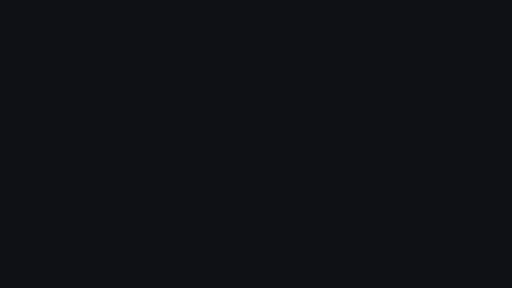
t = 0.00 s
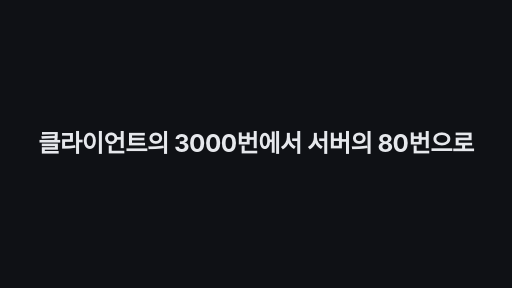
t = 1.70 s
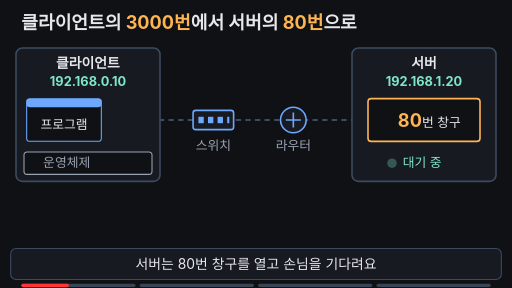
t = 3.40 s
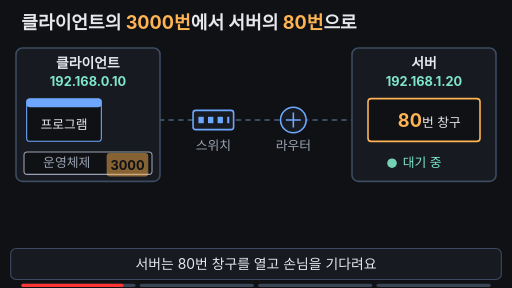
t = 5.01 s
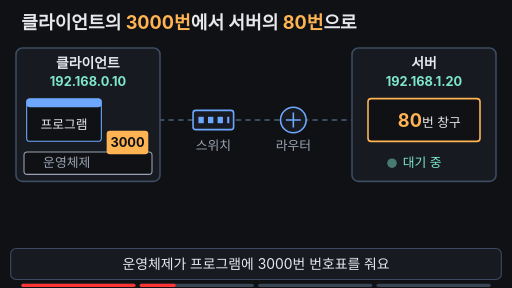
t = 6.55 s
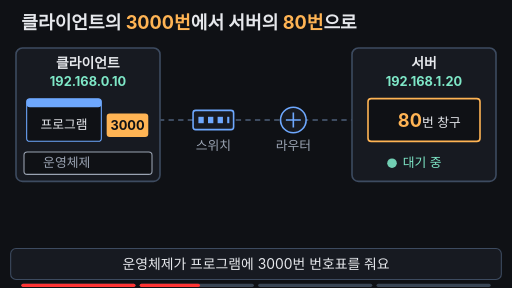
t = 7.36 s

The animated SVG that drew these frames (rendered in a browser with its animation timeline set to each time). Animation: 21 SMIL elements (animate=18,animateTransform=3); frames cover the first 7.36 s, repeats indefinitely.

<svg xmlns="http://www.w3.org/2000/svg" viewBox="0 0 960 540" width="960" height="540" font-family="-apple-system,'Apple SD Gothic Neo','Segoe UI',sans-serif">
  <rect width="960" height="540" fill="#0f1115"/>

  <!-- 제목 -->
  <text x="40" y="54" font-size="34" font-weight="700" fill="#e6e8ec">클라이언트의 <tspan fill="#ffb454">3000번</tspan>에서 서버의 <tspan fill="#ffb454">80번</tspan>으로</text>

  <!-- 경로선 (회색 점선) -->
  <line x1="280" y1="225" x2="690" y2="225" stroke="#3d4b60" stroke-width="4" stroke-dasharray="10 8"/>
  <!-- 경로선 하이라이트 (8~10초) -->
  <line x1="280" y1="225" x2="690" y2="225" stroke="#7ee7c7" stroke-width="7" stroke-linecap="round" opacity="0">
    <animate attributeName="opacity" dur="14s" repeatCount="indefinite" keyTimes="0;0.79;0.8;0.95;0.97;1" values="0;0;1;1;0;0" begin="2s"/>
  </line>

  <!-- 클라이언트 컴퓨터 -->
  <rect x="30" y="90" width="270" height="250" rx="12" fill="#171a21" stroke="#3d4b60" stroke-width="3"/>
  <text x="165" y="128" text-anchor="middle" font-size="26" font-weight="700" fill="#e6e8ec">클라이언트</text>
  <text x="165" y="162" text-anchor="middle" font-size="24" font-weight="700" fill="#7ee7c7">192.168.0.10</text>
  <rect x="50" y="185" width="140" height="80" rx="6" fill="#0f1115" stroke="#6ea8fe" stroke-width="2"/>
  <rect x="50" y="185" width="140" height="16" rx="6" fill="#6ea8fe"/>
  <text x="120" y="242" text-anchor="middle" font-size="24" fill="#e6e8ec">프로그램</text>
  <rect x="45" y="285" width="240" height="42" rx="6" fill="#0f1115" stroke="#9aa3b2" stroke-width="2"/>
  <text x="125" y="314" text-anchor="middle" font-size="24" fill="#9aa3b2">운영체제</text>

  <!-- 3000 번호표: 운영체제에서 올라와 프로그램 옆에 붙음 (2~5초) -->
  <g opacity="0" transform="translate(0,84)">
    <animate attributeName="opacity" dur="14s" repeatCount="indefinite" keyTimes="0;0.2;0.23;0.96;0.98;1" values="0;0;1;1;0;0" begin="2s"/>
    <animateTransform attributeName="transform" type="translate" dur="14s" repeatCount="indefinite" keyTimes="0;0.25;0.4;0.98;0.99;1" values="0,84;0,84;0,0;0,0;0,84;0,84" begin="2s"/>
    <rect x="200" y="203" width="78" height="44" rx="6" fill="#ffb454"/>
    <text x="239" y="234" text-anchor="middle" font-size="24" font-weight="700" fill="#0f1115">3000</text>
  </g>

  <!-- 스위치 -->
  <rect x="362" y="207" width="76" height="36" rx="5" fill="#171a21" stroke="#6ea8fe" stroke-width="3"/>
  <g fill="#6ea8fe"><rect x="372" y="219" width="10" height="12"/><rect x="390" y="219" width="10" height="12"/><rect x="408" y="219" width="10" height="12"/><rect x="426" y="219" width="4" height="12"/></g>
  <text x="400" y="282" text-anchor="middle" font-size="24" fill="#9aa3b2">스위치</text>
  <!-- 라우터 -->
  <circle cx="550" cy="225" r="24" fill="#171a21" stroke="#6ea8fe" stroke-width="3"/>
  <path d="M536,225 H564 M550,211 V239" stroke="#6ea8fe" stroke-width="3"/>
  <text x="550" y="282" text-anchor="middle" font-size="24" fill="#9aa3b2">라우터</text>

  <!-- 서버 컴퓨터 -->
  <rect x="660" y="90" width="270" height="250" rx="12" fill="#171a21" stroke="#3d4b60" stroke-width="3"/>
  <text x="795" y="128" text-anchor="middle" font-size="26" font-weight="700" fill="#e6e8ec">서버</text>
  <text x="795" y="162" text-anchor="middle" font-size="24" font-weight="700" fill="#7ee7c7">192.168.1.20</text>
  <rect x="690" y="185" width="210" height="80" rx="6" fill="#0f1115" stroke="#ffb454" stroke-width="3">
    <animate attributeName="stroke" dur="14s" repeatCount="indefinite" keyTimes="0;0.78;0.8;0.95;0.97;1" values="#ffb454;#ffb454;#7ee7c7;#7ee7c7;#ffb454;#ffb454" begin="2s"/>
    <animate attributeName="stroke-width" dur="14s" repeatCount="indefinite" keyTimes="0;0.78;0.8;0.95;0.97;1" values="3;3;6;6;3;3" begin="2s"/>
  </rect>
  <text x="805" y="238" text-anchor="middle" font-size="24" fill="#e6e8ec"><tspan font-size="34" font-weight="700" fill="#ffb454">80</tspan>번 창구</text>
  <circle cx="735" cy="306" r="9" fill="#7ee7c7">
    <animate attributeName="opacity" dur="14s" repeatCount="indefinite" keyTimes="0;0.1;0.2;0.3;0.4;0.5;0.6;0.7;0.8;0.9;1" values="1;0.3;1;0.3;1;0.3;1;0.3;1;0.3;1" begin="2s"/>
  </circle>
  <text x="755" y="314" font-size="24" fill="#7ee7c7">대기 중</text>

  <!-- 요청 봉투: 3000 → 스위치 → 라우터 → 80 (5~8초) -->
  <g opacity="0" transform="translate(280,225)">
    <animate attributeName="opacity" dur="14s" repeatCount="indefinite" keyTimes="0;0.5;0.52;0.95;0.97;1" values="0;0;1;1;0;0" begin="2s"/>
    <animateTransform attributeName="transform" type="translate" dur="14s" repeatCount="indefinite"
      keyTimes="0;0.52;0.6;0.63;0.7;0.73;0.79;0.97;0.98;1" values="280,225;280,225;400,225;400,225;550,225;550,225;668,225;668,225;280,225;280,225" begin="2s"/>
    <rect x="-24" y="-17" width="48" height="34" rx="4" fill="#e6e8ec" stroke="#0f1115" stroke-width="2"/>
    <path d="M-24,-17 L0,4 L24,-17" fill="none" stroke="#0f1115" stroke-width="2"/>
  </g>

  <!-- 봉투에 적힌 주소 (5~10초) -->
  <g opacity="0">
    <animate attributeName="opacity" dur="14s" repeatCount="indefinite" keyTimes="0;0.5;0.52;0.95;0.97;1" values="0;0;1;1;0;0" begin="2s"/>
    <rect x="130" y="362" width="700" height="72" rx="10" fill="#171a21" stroke="#3d4b60" stroke-width="2"/>
    <rect x="152" y="381" width="48" height="34" rx="4" fill="#e6e8ec"/>
    <path d="M152,381 L176,402 L200,381" fill="none" stroke="#0f1115" stroke-width="2"/>
    <text x="510" y="408" text-anchor="middle" font-size="27" font-weight="700" fill="#e6e8ec">192.168.0.10:<tspan fill="#ffb454">3000</tspan> → 192.168.1.20:<tspan fill="#ffb454">80</tspan></text>
  </g>

  <!-- 결론 (8~10초) -->
  <g opacity="0">
    <animate attributeName="opacity" dur="14s" repeatCount="indefinite" keyTimes="0;0.79;0.8;0.95;0.97;1" values="0;0;1;1;0;0" begin="2s"/>
    <rect x="315" y="98" width="330" height="66" rx="12" fill="#171a21" stroke="#7ee7c7" stroke-width="3"/>
    <text x="480" y="141" text-anchor="middle" font-size="28" font-weight="700" fill="#7ee7c7">IP + 포트 = 하나의 길</text>
  </g>

  <!-- 자막 바 -->
  <rect x="20" y="466" width="920" height="58" rx="10" fill="#171a21" stroke="#3d4b60" stroke-width="2"/>
  <g font-size="26" text-anchor="middle" fill="#e6e8ec">
    <text x="480" y="504">서버는 80번 창구를 열고 손님을 기다려요
      <animate attributeName="opacity" dur="14s" repeatCount="indefinite" keyTimes="0;0.22;0.24;0.97;0.99;1" values="1;1;0;0;1;1" begin="2s"/>
    </text>
    <text x="480" y="504" opacity="0">운영체제가 프로그램에 3000번 번호표를 줘요
      <animate attributeName="opacity" dur="14s" repeatCount="indefinite" keyTimes="0;0.23;0.25;0.49;0.51;1" values="0;0;1;1;0;0" begin="2s"/>
    </text>
    <text x="480" y="504" opacity="0">요청은 스위치와 라우터를 지나 80번으로 가요
      <animate attributeName="opacity" dur="14s" repeatCount="indefinite" keyTimes="0;0.5;0.52;0.78;0.79;1" values="0;0;1;1;0;0" begin="2s"/>
    </text>
    <text x="480" y="504" opacity="0">양 끝의 IP와 포트 번호가 하나의 길을 만들어요
      <animate attributeName="opacity" dur="14s" repeatCount="indefinite" keyTimes="0;0.785;0.795;0.96;0.98;1" values="0;0;1;1;0;0" begin="2s"/>
    </text>
  </g>

<g aria-label="재생 진행 막대" data-stage-count="4"><g class="progress-segment" data-stage="1"><rect x="40" y="532" width="214" height="6" rx="3" fill="#394554"/><rect x="40" y="532" width="0" height="6" rx="3" fill="#ff3434"><animate begin="2s" attributeName="width" values="0;214;214" keyTimes="0;0.240000;1" dur="14s" repeatCount="indefinite"/></rect></g><g class="progress-segment" data-stage="2"><rect x="262" y="532" width="214" height="6" rx="3" fill="#394554"/><rect x="262" y="532" width="0" height="6" rx="3" fill="#ff3434"><animate begin="2s" attributeName="width" values="0;0;214;214" keyTimes="0;0.240000;0.510000;1" dur="14s" repeatCount="indefinite"/></rect></g><g class="progress-segment" data-stage="3"><rect x="484" y="532" width="214" height="6" rx="3" fill="#394554"/><rect x="484" y="532" width="0" height="6" rx="3" fill="#ff3434"><animate begin="2s" attributeName="width" values="0;0;214;214" keyTimes="0;0.510000;0.785000;1" dur="14s" repeatCount="indefinite"/></rect></g><g class="progress-segment" data-stage="4"><rect x="706" y="532" width="214" height="6" rx="3" fill="#394554"/><rect x="706" y="532" width="0" height="6" rx="3" fill="#ff3434"><animate begin="2s" attributeName="width" values="0;0;214" keyTimes="0;0.785000;1" dur="14s" repeatCount="indefinite"/></rect></g></g><g id="title-intro"><rect x="0" y="0" width="960" height="540" fill="#0f1115"/><g opacity="0"><text x="480" y="285.896" text-anchor="middle" font-size="45.4167" font-weight="750" letter-spacing="-1" fill="#e6e8ec">클라이언트의 3000번에서 서버의 80번으로</text><animate attributeName="opacity" values="0;1;1;0;0" keyTimes="0;0.025000;0.106250;0.125000;1" dur="16s" repeatCount="indefinite"/><animateTransform attributeName="transform" type="translate" values="0 28;0 0;0 0;0 -32;0 -32" keyTimes="0;0.025000;0.106250;0.125000;1" dur="16s" repeatCount="indefinite"/></g><animate attributeName="opacity" values="1;1;0;0" keyTimes="0;0.106250;0.125000;1" dur="16s" repeatCount="indefinite"/></g></svg>
